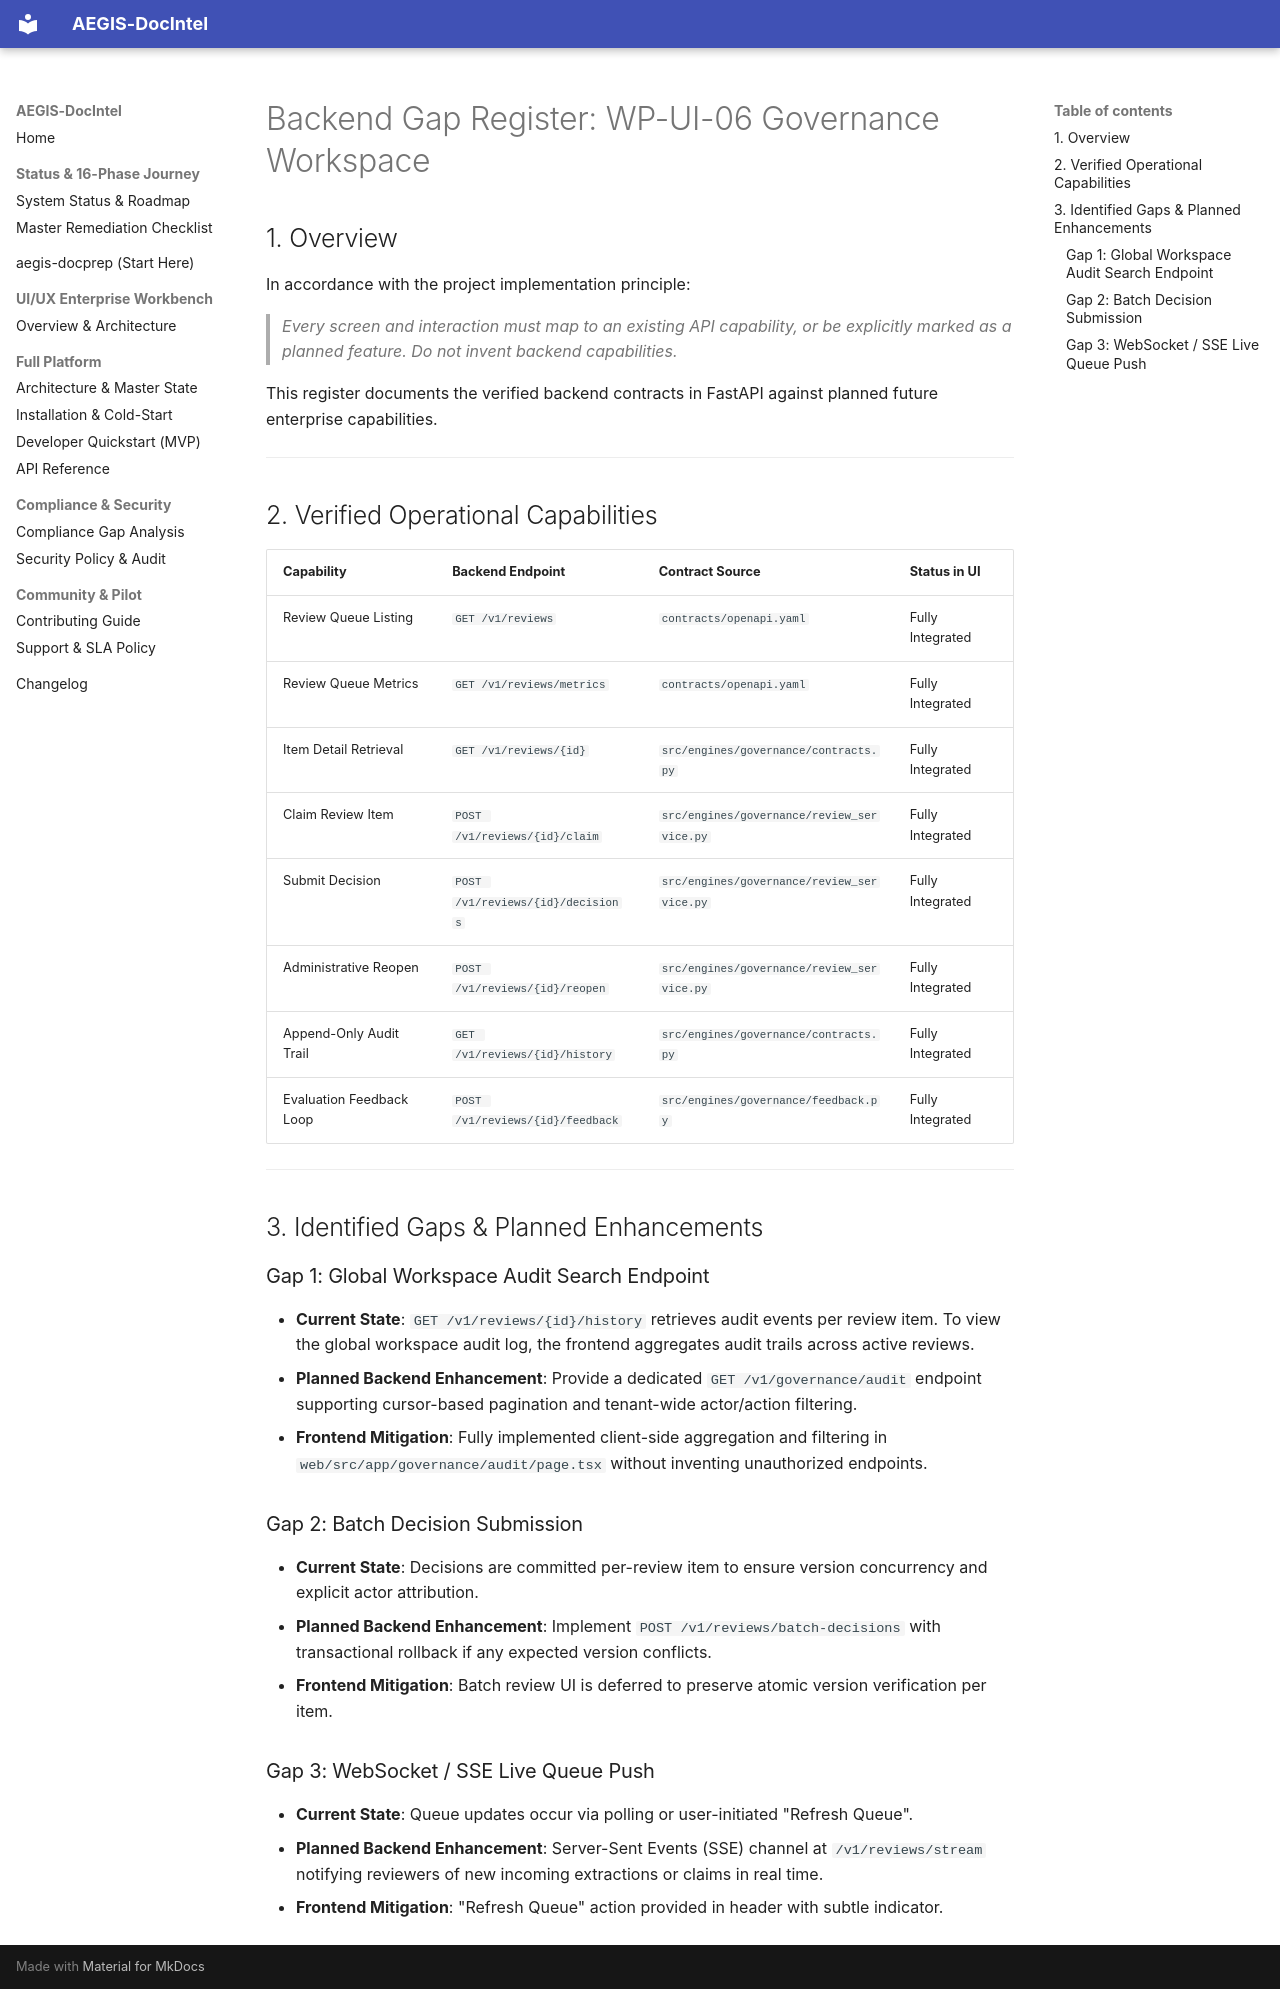

repository: SahilKhutey/AEGIS-DocIntel · page: ui-ux/wp-ui-06-governance-workspace/backend-gap-register/index.html · generator: mkdocs

# Backend Gap Register: WP-UI-06 Governance Workspace

## 1. Overview

In accordance with the project implementation principle:
> *Every screen and interaction must map to an existing API capability, or be explicitly marked as a planned feature. Do not invent backend capabilities.*

This register documents the verified backend contracts in FastAPI against planned future enterprise capabilities.

---

## 2. Verified Operational Capabilities

| Capability | Backend Endpoint | Contract Source | Status in UI |
| :--- | :--- | :--- | :--- |
| Review Queue Listing | `GET /v1/reviews` | `contracts/openapi.yaml` | Fully Integrated |
| Review Queue Metrics | `GET /v1/reviews/metrics` | `contracts/openapi.yaml` | Fully Integrated |
| Item Detail Retrieval | `GET /v1/reviews/{id}` | `src/engines/governance/contracts.py` | Fully Integrated |
| Claim Review Item | `POST /v1/reviews/{id}/claim` | `src/engines/governance/review_service.py` | Fully Integrated |
| Submit Decision | `POST /v1/reviews/{id}/decisions` | `src/engines/governance/review_service.py` | Fully Integrated |
| Administrative Reopen | `POST /v1/reviews/{id}/reopen` | `src/engines/governance/review_service.py` | Fully Integrated |
| Append-Only Audit Trail | `GET /v1/reviews/{id}/history` | `src/engines/governance/contracts.py` | Fully Integrated |
| Evaluation Feedback Loop | `POST /v1/reviews/{id}/feedback` | `src/engines/governance/feedback.py` | Fully Integrated |

---

## 3. Identified Gaps & Planned Enhancements

### Gap 1: Global Workspace Audit Search Endpoint
- **Current State**: `GET /v1/reviews/{id}/history` retrieves audit events per review item. To view the global workspace audit log, the frontend aggregates audit trails across active reviews.
- **Planned Backend Enhancement**: Provide a dedicated `GET /v1/governance/audit` endpoint supporting cursor-based pagination and tenant-wide actor/action filtering.
- **Frontend Mitigation**: Fully implemented client-side aggregation and filtering in `web/src/app/governance/audit/page.tsx` without inventing unauthorized endpoints.

### Gap 2: Batch Decision Submission
- **Current State**: Decisions are committed per-review item to ensure version concurrency and explicit actor attribution.
- **Planned Backend Enhancement**: Implement `POST /v1/reviews/batch-decisions` with transactional rollback if any expected version conflicts.
- **Frontend Mitigation**: Batch review UI is deferred to preserve atomic version verification per item.

### Gap 3: WebSocket / SSE Live Queue Push
- **Current State**: Queue updates occur via polling or user-initiated "Refresh Queue".
- **Planned Backend Enhancement**: Server-Sent Events (SSE) channel at `/v1/reviews/stream` notifying reviewers of new incoming extractions or claims in real time.
- **Frontend Mitigation**: "Refresh Queue" action provided in header with subtle indicator.
